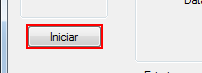
Task: Carregar os arquivos de ID para a planilha Excel
Workflow: ID_CarregaApp

Step 1 [then]: click on 'button_Iniciar' (identidade.exe)

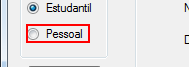
Step 2 [then]: click on 'radioButton_Pessoal' (identidade.exe)

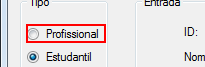
Step 3: click on 'radioButton_Debito' (identidade.exe)

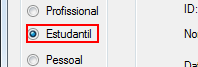
Step 4 [else]: click on 'radioButton_Credito' (identidade.exe)

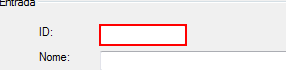
Step 5 [then]: type [row.Item(0).ToString] into 'textBox_Descricao' (identidade.exe)

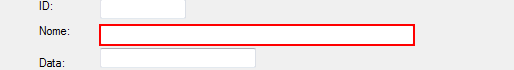
Step 6: type [row.Item(1).ToString] into 'textBox_Valor' (identidade.exe)

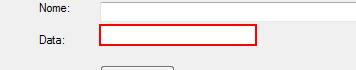
Step 7: type [row.Item(2).ToString] into 'textBox_Data' (identidade.exe)

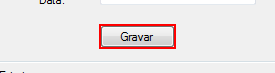
Step 8: click on 'button_Gravar' (identidade.exe)
